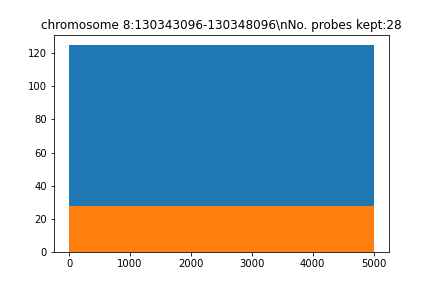

Source data for this figure (header and first rows):
seq, name, gc, genome, local_genome, pb_index, reg_index, reg_name, repetitive, tm, top_transcriptome, transcriptome
b'ACACCAACATCTATTAAAGATTTGTTATTTTCGCTTAG…, chr7_54975183_54980183_5kb_pb_167, 0.3, 71.0, 24.0, 167, 0, chromosome 8:130343096-130348096, 0.0, 70.26, 2.0, 4.0
b'TGGTCACTGTTGGTATGTAACAGAGCTACTGATACGTG…, chr7_54975183_54980183_5kb_pb_541, 0.425, 45.0, 24.0, 541, 0, chromosome 8:130343096-130348096, 0.0, 76.11, 0.0, 9.0
b'GAGCTTTTTGAATGAGTCCCTAGGGTTTCTAAGTATAT…, chr7_54975183_54980183_5kb_pb_630, 0.375, 89.0, 24.0, 630, 0, chromosome 8:130343096-130348096, 0.0, 73.57, 5.0, 18.0
b'TCTCAGGGGGAATGCTGTCCACTTTTCCCTGTTTAGTA…, chr7_54975183_54980183_5kb_pb_821, 0.45, 98.0, 24.0, 821, 0, chromosome 8:130343096-130348096, 0.0, 78.86, 2.0, 17.0
b'GGTATGTCCCTTCTATCCCAATTTTGCTGAGATCTTTA…, chr7_54975183_54980183_5kb_pb_904, 0.375, 80.0, 24.0, 904, 0, chromosome 8:130343096-130348096, 0.0, 74.13, 1.0, 20.0
b'GTACCAGTCCTATTAACACTGTTCTAAAAGATAGAGAA…, chr7_54975183_54980183_5kb_pb_1279, 0.35, 84.0, 24.0, 1279, 0, chromosome 8:130343096-130348096, 2.0, 70.83, 3.0, 13.0
b'GAGAAGATCCAAATACACTCAATTAGAAATGGAACAGG…, chr7_54975183_54980183_5kb_pb_1588, 0.375, 96.0, 24.0, 1588, 0, chromosome 8:130343096-130348096, 2.0, 72.08, 1.0, 13.0
b'TAAGGTCACGTCTCTCAGAACTAGAGAAGAAACAAGAA…, chr7_54975183_54980183_5kb_pb_1796, 0.375, 98.0, 24.0, 1796, 0, chromosome 8:130343096-130348096, 2.0, 72.64, 3.0, 14.0
b'TTGAGGTAGGCATTTAACGCTATGAACTGAAAGGAAAA…, chr7_54975183_54980183_5kb_pb_1865, 0.35, 90.0, 24.0, 1865, 0, chromosome 8:130343096-130348096, 1.0, 73.91, 1.0, 8.0
b'AAGTCACTCCTCTGCTTACTGAGCTAGATGCATATCTG…, chr7_54975183_54980183_5kb_pb_1982, 0.425, 68.0, 24.0, 1982, 0, chromosome 8:130343096-130348096, 0.0, 75.02, 1.0, 17.0
b'GGCTAATCAGAAACTTGAAAGAATGTAATCCTGTATGA…, chr7_54975183_54980183_5kb_pb_2038, 0.375, 91.0, 24.0, 2038, 0, chromosome 8:130343096-130348096, 0.0, 72.73, 3.0, 15.0
b'TTCAAGTTGTCTCACCTTCCAGACCAAACGAATGTACT…, chr7_54975183_54980183_5kb_pb_2128, 0.425, 92.0, 24.0, 2128, 0, chromosome 8:130343096-130348096, 0.0, 75.42, 0.0, 8.0
b'AACCAAGCTGTGCCCTTACCACCATGGGCACATGTCAT…, chr7_54975183_54980183_5kb_pb_2211, 0.525, 90.0, 24.0, 2211, 0, chromosome 8:130343096-130348096, 0.0, 83.15, 0.0, 8.0
b'CCTGTCTCAAATTTTGAGGTTCACAGAACTTTCCTCTT…, chr7_54975183_54980183_5kb_pb_2321, 0.4, 52.0, 24.0, 2321, 0, chromosome 8:130343096-130348096, 2.0, 73.3, 2.0, 7.0
b'ATATGATAGGCACAAAACAAATCTTGGCAAATTTAAGA…, chr7_54975183_54980183_5kb_pb_2586, 0.275, 72.0, 24.0, 2586, 0, chromosome 8:130343096-130348096, 2.0, 70.82, 1.0, 17.0
b'TGAAGACAGCAGAAACGTGGTTGGTGGATTCTTATCCA…, chr7_54975183_54980183_5kb_pb_3117, 0.425, 60.0, 24.0, 3117, 0, chromosome 8:130343096-130348096, 0.0, 76.93, 0.0, 17.0
b'AGATTTCTAGCAAGGCCAGGCAACTTTTCCTCACTTAT…, chr7_54975183_54980183_5kb_pb_3738, 0.425, 89.0, 24.0, 3738, 0, chromosome 8:130343096-130348096, 2.0, 76.41, 5.0, 20.0
b'TTTTTGCAATATGAAGAGTTTATTGTCTCAATATTTCC…, chr7_54975183_54980183_5kb_pb_4471, 0.275, 50.0, 24.0, 4471, 0, chromosome 8:130343096-130348096, 0.0, 70.06, 3.0, 6.0
b'ACAGTCATGCCCTGGCCACCTGTGCTCATTACCTTAAG…, chr7_54975183_54980183_5kb_pb_4523, 0.5, 46.0, 24.0, 4523, 0, chromosome 8:130343096-130348096, 2.0, 81.31, 3.0, 14.0
b'AGAACTTTCCTCTCCTTAAGGGTCCATTTTTTTCTCTC…, chr7_54975183_54980183_5kb_pb_4582, 0.375, 87.0, 24.0, 4582, 0, chromosome 8:130343096-130348096, 0.0, 74.33, 2.0, 17.0
b'TATGGGATGGTAAGAAAAGTATTAACAGCAAGGATTCT…, chr7_54975183_54980183_5kb_pb_4622, 0.375, 46.0, 24.0, 4622, 0, chromosome 8:130343096-130348096, 2.0, 74, 4.0, 6.0
b'ACCAAGATTATTGTTCCTTAAATTAGGGAGATATATAG…, chr7_54975183_54980183_5kb_pb_4662, 0.3, 46.0, 24.0, 4662, 0, chromosome 8:130343096-130348096, 0.0, 70.13, 1.0, 11.0
b'GCGAGGTCACTCTTTCTTGGTCCTACTGATATTTTCAT…, chr7_54975183_54980183_5kb_pb_4718, 0.425, 41.0, 24.0, 4718, 0, chromosome 8:130343096-130348096, 0.0, 75.07, 5.0, 6.0
b'ACACTCCTTCCCAGACCATGCCCCAGGGGGAAGACAGA…, chr7_54975183_54980183_5kb_pb_4758, 0.575, 39.0, 24.0, 4758, 0, chromosome 8:130343096-130348096, 0.0, 85.62, 3.0, 6.0
b'GAAAACACTGAATGTCTCAGATCCACAAATCAGCCTGG…, chr7_54975183_54980183_5kb_pb_4798, 0.45, 37.0, 24.0, 4798, 0, chromosome 8:130343096-130348096, 0.0, 75.48, 1.0, 2.0
b'TGGAGAGACAGCAAGATCCAGGAAGAGCAGAATAATCC…, chr7_54975183_54980183_5kb_pb_4838, 0.5, 76.0, 24.0, 4838, 0, chromosome 8:130343096-130348096, 0.0, 79.16, 5.0, 15.0
b'AAGCACACTGGAGCAGTATGGGAGTGGCAGAGAGAACC…, chr7_54975183_54980183_5kb_pb_4878, 0.55, 37.0, 24.0, 4878, 0, chromosome 8:130343096-130348096, 1.0, 81.63, 2.0, 3.0
b'TGGGGAAGAGGGAAGGCCCCATACACAACTAACTGCCT…, chr7_54975183_54980183_5kb_pb_4941, 0.55, 40.0, 24.0, 4941, 0, chromosome 8:130343096-130348096, 0.0, 83.83, 1.0, 2.0
